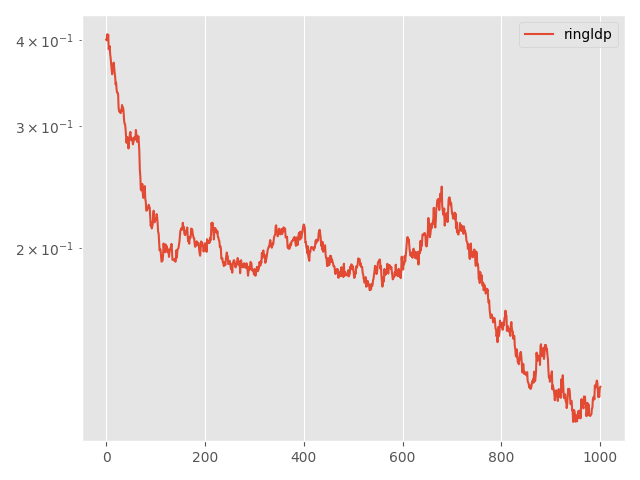

The table this chart was drawn from, first rows:
Step, topology, method, lr, clip, momentum, sigma, sigma-cor, epsilon, loss
0, ring, ldp, 0.05, 0.01, 0.0, 0.4503, 0, 20, 0.4002
5, ring, ldp, 0.05, 0.01, 0.0, 0.4503, 0, 20, 0.3992
10, ring, ldp, 0.05, 0.01, 0.0, 0.4503, 0, 20, 0.4073
15, ring, ldp, 0.05, 0.01, 0.0, 0.4503, 0, 20, 0.4004
20, ring, ldp, 0.05, 0.01, 0.0, 0.4503, 0, 20, 0.4069
25, ring, ldp, 0.05, 0.01, 0.0, 0.4503, 0, 20, 0.3876
30, ring, ldp, 0.05, 0.01, 0.0, 0.4503, 0, 20, 0.3894
35, ring, ldp, 0.05, 0.01, 0.0, 0.4503, 0, 20, 0.3917
40, ring, ldp, 0.05, 0.01, 0.0, 0.4503, 0, 20, 0.381
45, ring, ldp, 0.05, 0.01, 0.0, 0.4503, 0, 20, 0.3758
50, ring, ldp, 0.05, 0.01, 0.0, 0.4503, 0, 20, 0.3683
55, ring, ldp, 0.05, 0.01, 0.0, 0.4503, 0, 20, 0.3618
60, ring, ldp, 0.05, 0.01, 0.0, 0.4503, 0, 20, 0.3568
65, ring, ldp, 0.05, 0.01, 0.0, 0.4503, 0, 20, 0.3661
70, ring, ldp, 0.05, 0.01, 0.0, 0.4503, 0, 20, 0.3656
75, ring, ldp, 0.05, 0.01, 0.0, 0.4503, 0, 20, 0.3708
80, ring, ldp, 0.05, 0.01, 0.0, 0.4503, 0, 20, 0.3655
85, ring, ldp, 0.05, 0.01, 0.0, 0.4503, 0, 20, 0.3584
90, ring, ldp, 0.05, 0.01, 0.0, 0.4503, 0, 20, 0.3537
95, ring, ldp, 0.05, 0.01, 0.0, 0.4503, 0, 20, 0.345
100, ring, ldp, 0.05, 0.01, 0.0, 0.4503, 0, 20, 0.347
105, ring, ldp, 0.05, 0.01, 0.0, 0.4503, 0, 20, 0.3388
110, ring, ldp, 0.05, 0.01, 0.0, 0.4503, 0, 20, 0.3356
115, ring, ldp, 0.05, 0.01, 0.0, 0.4503, 0, 20, 0.3356
120, ring, ldp, 0.05, 0.01, 0.0, 0.4503, 0, 20, 0.334
125, ring, ldp, 0.05, 0.01, 0.0, 0.4503, 0, 20, 0.3193
130, ring, ldp, 0.05, 0.01, 0.0, 0.4503, 0, 20, 0.3153
135, ring, ldp, 0.05, 0.01, 0.0, 0.4503, 0, 20, 0.3148
140, ring, ldp, 0.05, 0.01, 0.0, 0.4503, 0, 20, 0.3145
145, ring, ldp, 0.05, 0.01, 0.0, 0.4503, 0, 20, 0.3134
150, ring, ldp, 0.05, 0.01, 0.0, 0.4503, 0, 20, 0.3165
155, ring, ldp, 0.05, 0.01, 0.0, 0.4503, 0, 20, 0.3161
160, ring, ldp, 0.05, 0.01, 0.0, 0.4503, 0, 20, 0.322
165, ring, ldp, 0.05, 0.01, 0.0, 0.4503, 0, 20, 0.3157
170, ring, ldp, 0.05, 0.01, 0.0, 0.4503, 0, 20, 0.3195
175, ring, ldp, 0.05, 0.01, 0.0, 0.4503, 0, 20, 0.3156
180, ring, ldp, 0.05, 0.01, 0.0, 0.4503, 0, 20, 0.3066
185, ring, ldp, 0.05, 0.01, 0.0, 0.4503, 0, 20, 0.3029
190, ring, ldp, 0.05, 0.01, 0.0, 0.4503, 0, 20, 0.3023
195, ring, ldp, 0.05, 0.01, 0.0, 0.4503, 0, 20, 0.2979
200, ring, ldp, 0.05, 0.01, 0.0, 0.4503, 0, 20, 0.2912
205, ring, ldp, 0.05, 0.01, 0.0, 0.4503, 0, 20, 0.284
210, ring, ldp, 0.05, 0.01, 0.0, 0.4503, 0, 20, 0.2882
215, ring, ldp, 0.05, 0.01, 0.0, 0.4503, 0, 20, 0.2894
220, ring, ldp, 0.05, 0.01, 0.0, 0.4503, 0, 20, 0.2868
225, ring, ldp, 0.05, 0.01, 0.0, 0.4503, 0, 20, 0.2787
230, ring, ldp, 0.05, 0.01, 0.0, 0.4503, 0, 20, 0.2844
235, ring, ldp, 0.05, 0.01, 0.0, 0.4503, 0, 20, 0.288
240, ring, ldp, 0.05, 0.01, 0.0, 0.4503, 0, 20, 0.2927
245, ring, ldp, 0.05, 0.01, 0.0, 0.4503, 0, 20, 0.2945
250, ring, ldp, 0.05, 0.01, 0.0, 0.4503, 0, 20, 0.2869
255, ring, ldp, 0.05, 0.01, 0.0, 0.4503, 0, 20, 0.2888
260, ring, ldp, 0.05, 0.01, 0.0, 0.4503, 0, 20, 0.2884
265, ring, ldp, 0.05, 0.01, 0.0, 0.4503, 0, 20, 0.2858
270, ring, ldp, 0.05, 0.01, 0.0, 0.4503, 0, 20, 0.2826
275, ring, ldp, 0.05, 0.01, 0.0, 0.4503, 0, 20, 0.2846
280, ring, ldp, 0.05, 0.01, 0.0, 0.4503, 0, 20, 0.288
285, ring, ldp, 0.05, 0.01, 0.0, 0.4503, 0, 20, 0.2894
290, ring, ldp, 0.05, 0.01, 0.0, 0.4503, 0, 20, 0.2883
295, ring, ldp, 0.05, 0.01, 0.0, 0.4503, 0, 20, 0.287
... 941 more rows
